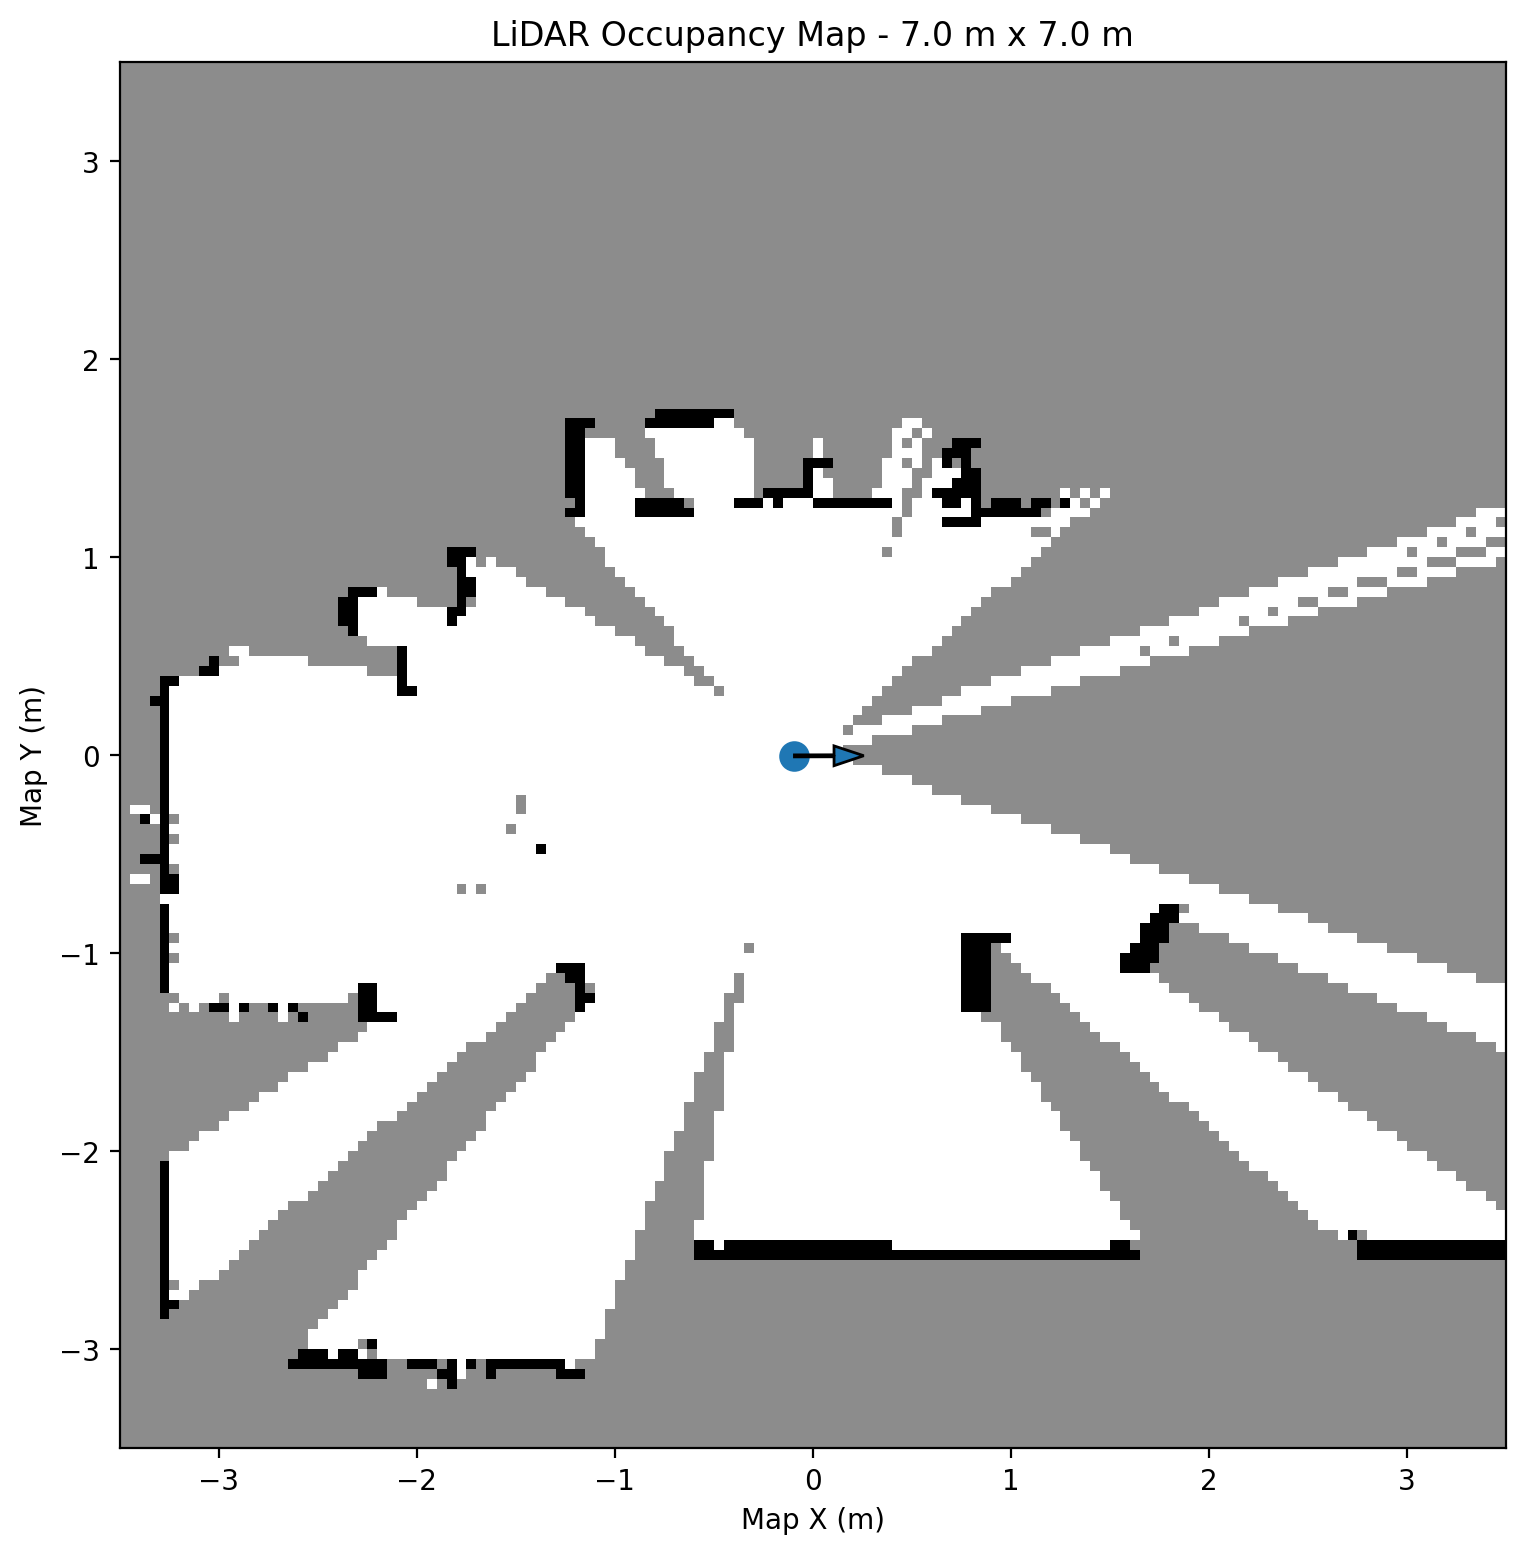

The data file committed next to this chart (first rows):
X_m, Y_m
-1.825, -3.175
-2.275, -3.125
-2.225, -3.125
-2.175, -3.125
-1.875, -3.125
-1.825, -3.125
-1.625, -3.125
-1.275, -3.125
-1.225, -3.125
-1.175, -3.125
-2.625, -3.075
-2.575, -3.075
-2.525, -3.075
-2.475, -3.075
-2.425, -3.075
-2.375, -3.075
-2.325, -3.075
-2.275, -3.075
-2.225, -3.075
-2.175, -3.075
-2.025, -3.075
-1.975, -3.075
-1.925, -3.075
-1.825, -3.075
-1.725, -3.075
-1.625, -3.075
-1.575, -3.075
-1.525, -3.075
-1.475, -3.075
-1.425, -3.075
-1.375, -3.075
-1.325, -3.075
-1.275, -3.075
-2.575, -3.025
-2.525, -3.025
-2.475, -3.025
-2.375, -3.025
-2.325, -3.025
-2.225, -2.975
-3.275, -2.825
-3.275, -2.775
-3.225, -2.775
-3.275, -2.725
-3.275, -2.675
-3.275, -2.625
-3.275, -2.575
-3.275, -2.525
-0.575, -2.525
-0.525, -2.525
-0.475, -2.525
-0.425, -2.525
-0.375, -2.525
-0.325, -2.525
-0.275, -2.525
-0.225, -2.525
-0.175, -2.525
-0.125, -2.525
-0.075, -2.525
-0.025, -2.525
0.025, -2.525
... 343 more rows
